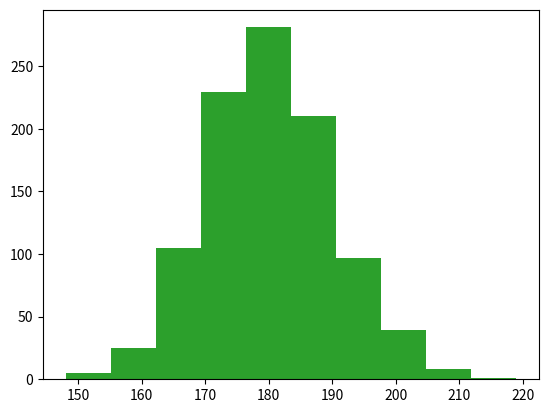

This chart was generated by the following Python code: (Note: this script raises an exception after producing the figure.)
"""Макаров.

Функции в Питоне.
"""

# ## Функции в Питоне

# ### Встроенные функции

# +
from collections.abc import ItemsView
from typing import Callable

# импортируем библиотеки
import matplotlib.pyplot as plt

# перед вызовом функции нужно не забыть импортировать
# соответствующую библиотеку
import numpy as np

# установим точку отсчета
np.random.seed(42)
# и снова сгенерируем данные о росте
# (как мы делали на восьмом занятии вводного курса)
height = list(np.round(np.random.normal(180, 10, 1000)))
# -

# #### Параметры и аргументы функции

# теперь построим гистограмму передав ей два параметра,
# данные о росте и количество интервалов
# первый параметр у нас позиционный, второй - именованный
plt.hist(height, bins=10)
plt.show()

# первый параметр можно также сделать именованным (данные обозначаются через x)
# и тогда порядок параметров можно менять
plt.hist(bins=10, x=height)
plt.show()

# у параметра bins есть аргумент по умолчанию (как раз 10 интервалов),
# а значит, этот параметр можно не указывать
plt.hist(height)
plt.show()

# функция может не принимать параметров
print("Первая строка")
print()
print("Третья строка")

# #### Функции и методы

# +
# дана строка
some_string = "machine learning"

# применим метод .title()
some_string.title()

# +
# к списку
some_list: list[str] = ["machine", "learning"]

# этот метод не применить
# some_list.title()
# -

# ### Собственные функции в Питоне

# #### Объявление и вызов функции

# +
# создадим функцию, которая удваивает любое передаваемое ей значение


def double(x_arg: int) -> int:
    """Умножает переданное число на 2."""
    res = x_arg * 2
    return res


# -

# и вызовем ее, передав число 2
double(2)

# #### Пустое тело функции

# +
# тело функции не может быть пустым


def only_return() -> None:
    """Функция с одним return."""
    # нужно либо указать ключевое слово return
    return


# -

only_return()

# +
# либо оператор pass


# def only_pass() -> None:
#     """Функция ничего не делает."""
#     pass

# +
# only_pass()

# +
# такая функция вернет тип данных None (отсутствие значения)
# print(only_return()) -> None
# -

# #### Функция print() вместо return

# +
# можно использовать print(), но есть нюансы (см. на странице урока)


def double_print(x_arg: int) -> None:
    """Функция умножает переданное число на 2 и выводит результат в консоль."""
    res = x_arg * 2
    print(res)


# -

double_print(5)

# #### Параметры собственных функций

# +
# объявим функцию с параметрами x и y


def calc_sum(x_arg: int, y_arg: int) -> int:
    """Функция складывает два целых числа."""
    # и выведем их сумму
    return x_arg + y_arg


# -

# вызовем эту функцию с одним позиционным и одним именованным параметром
calc_sum(1, y_arg=2)

# +
# параметрам функции можно задать аргументы по умолчанию


def calc_sum_default(x_arg: int = 1, y_arg: int = 2) -> int:
    """Функция складывает два целых числа."""
    return x_arg + y_arg


# и при вызове тогда их указывать не обязательно
calc_sum_default()

# +
# функция может не иметь параметров


def print_string() -> None:
    """Функция выводит строку 'Some string'."""
    print("Some string")


print_string()
# -

# #### Аннотация функции

# +
# укажем, что на входе функция принимает тип float, а возвращает int
# значение 3,5 - это значение параметра x по умолчанию


def f(x_arg: float = 3.5) -> int:
    """Функция приводит переданный float-аргумент к целочисленному типу."""
    return int(x_arg)


# -

# желаемый тип данных можно посмотреть через атрибут __annotations__
f.__annotations__

# вызовем функцию без параметров
f()

# +
# сохраним аннотации, но изменим суть функции
# def f(x: float) -> int:
#   # теперь вместо int она будет возвращать float
#   return float(x)
# -

# вновь вызовем функцию, передав ей на входе int, и ожидая на выходе получить float
f(3)

# #### Дополнительные возможности

# вызов функции можно совмещать с арифметическими
result = calc_sum(1, 2) * 2

# и логическими операциями
result = calc_sum(1, 2) > 2

# +
# можно и так


def first_letter() -> str:
    """Функция возвращает строку 'Python'."""
    return "Python"


print(first_letter()[0])

# +
# функция может не принимать параметров, но использовать input()


def use_input() -> int:
    """Функция возводит введенное число в квадрат."""
    # запросим у пользователя число и переведем его в тип данных int
    user_inp = int(input("Введите число: "))

    # возведем число в квадрат
    result_pow = user_inp**2

    # вернем результат
    return result_pow


# вызовем функцию
use_input()
# -

# #### Результат вызова функции

# +
# функция может возвращать также список, кортеж, словарь и др.


# объявим функцию, которая на входе получает число,
# а на выходе формирует список чисел от 0 и до числа, предшествующего заданному
def create_list(x_arg: int) -> list[int]:
    """Создает список,заполненный числами от 0 до x_arg."""
    # создадим пустой список
    my_list: list[int] = []

    # в цикле for создадим последовательность
    for index in range(x_arg):

        # и поместим ее в список
        my_list.append(index)

    return my_list


# результатом вызова этой функции будет список
create_list(5)

# +
# функция может возвращать сразу два значения


def tuple_f() -> tuple[str, int]:
    """Возвращает кортеж ('python', 42)."""
    string = "Python"
    x_arg = 42
    return string, x_arg


# +
# если использовать две переменные
a_var, b_var = tuple_f()

# на выходе мы получим строку и число
print(a_var, b_var)
print(type(a_var), type(b_var))

# +
# если одну
c_var = tuple_f()

# получится кортеж
print(c_var)
print(type(c_var))

# +
# выводом может быть логическое значение (True или False)


def is_divisible(x_arg: int) -> bool:
    """Функция проверяет, является ли число четным."""
    # если остаток от деления на два равен нулю
    if x_arg % 2 == 0:
        # вернем True
        return True

    # в противном случае False
    return False


is_divisible(10)
# -

# #### Использование библиотек

# +
# применим функцию mean() библиотеки Numpy для расчета среднего арифметического


# на входе наша функция примет список или массив x,
def mean_f(x_arg: list[int]) -> float:
    """Функция вычисляет среднее и прибавляет 1 к результату."""
    # рассчитает среднее арифметическое и прибавит единицу
    return float(np.mean(x_arg) + 1)


# +
# и подготовить данные
x_var: list[int] = [1, 2, 3]

mean_f(x_var)
# -

# #### Глобальные и локальные переменные

# +
# создадим глобальную переменную вне функции
global_name = "Петр"

# а затем используем ее внутри новой функции


def show_name() -> None:
    """Функция выводит в консоль глобальную переменную global_name."""
    print(global_name)


# -

show_name()

# +
# а теперь вначале создадим функцию,
# внутри которой объявим локальную переменную


def show_local_name() -> None:
    """Функция выводит в консоль 'Алена'."""
    local_name_1 = "Алена"
    print(local_name_1)


# -

show_local_name()

# +
# при попытке обратиться к переменной вне функции мы получим ошибку
# local_name

# +
# превратить локальную переменную в глобальную можно
# через ключевое слово global
local_name = "Татьяна"


def make_global() -> None:
    """Создает глобальную переменную local_name и выводит ее в консоль."""
    global local_name  # pylint: disable=W0603
    local_name = "Алена"
    print(local_name)


# -

make_global()

# +
# теперь ошибки быть не должно
# local_name

# +
# объявим глобальную переменную
global_number = 5


def print_number() -> None:
    """Выводит в консоль значение локальной переменной local_number."""
    # затем объявим локальную переменную
    local_number = 10
    print("Local number:", local_number)
    print("Global number:", global_number)


# -

# функция всегда "предпочтет" локальную переменную
print_number()

# при этом значение глобальной переменной для остального кода не изменится
print("Global number:", global_number)

# ### Lambda-функции

# +
# создадим функцию, которая принимает два числа и перемножает их
lf: Callable[[int, int], int] = lambda a_arg, b_arg: a_arg * b_arg

# вызовем функцию и передадим ей числа 2 и 3
lf(2, 3)

# +
# этот же функционал можно поместить в обычную функцию


def normal_f(a_arg: int, b_arg: int) -> int:
    """Возвращает произведение переданных аргументов."""
    return a_arg * b_arg


normal_f(2, 3)
# -

# #### Lambda-функция внутри функции filter()

# +
# создадим список
nums_list: list[int] = [15, 27, 9, 18, 3, 1, 4]

# напишем lambda-функцию, которая выведет True,
# если число больше 10, и False, если меньше
is_more_then_10: Callable[[int], bool] = lambda n_arg: n_arg > 10

# поместим список и lambda-функцию в функцию filter()
# и преобразуем результат в список
list(filter(is_more_then_10, nums_list))
# -

# все это можно записать в одну строчку
list(filter(lambda n_arg: n_arg > 10, nums_list))

# +
# ту же задачу можно решить через обычную функцию,
# но придется написать больше кода


def is_more_then_10_2(n_arg: int) -> bool:
    """Функция проверяет, больше ли переданное число 10."""
    if n_arg > 10:
        return True

    return False


list(filter(is_more_then_10_2, nums_list))
# -

# #### Lambda-функция внутри функции sorted()

# +
# напомню, что мы создали список из кортежей,
# и в каждом кортеже был индекс фильма и расстояние до него
indices_distances = [
    (901, 0.0),
    (1002, 0.22982440568634488),
    (442, 0.25401128310081567),
]

# lambda-функция возьмет каждый кортеж и вернет второй [1] его элемент
# передав эту функцию через параметр key, мы отсортируем список по расстоянию
sorted(indices_distances, key=lambda x_arg: x_arg[1], reverse=False)
# -

# #### Немедленно вызываемые функции

# lambda-функцию можно вызвать сразу в момент объявления
(lambda x_arg: x_arg * x_arg)(10)  # pylint: disable=C3002

# ### \*args и \**kwargs

# #### \*args

# +
# напишем функцию для расчета среднего арифметического двух чисел


def mean_simple(a_arg: int, b_arg: int) -> float:
    """Функция вычисляет среднее арифметическое."""
    return (a_arg + b_arg) / 2


# -

mean_simple(1, 2)

# +
# объявим функцию, которой нужно передать список


def mean_1(list_arg: list[int]) -> float:
    """Функция вычисляет среднее арифметическое переданного массива чисел."""
    # зададим переменную для суммы,
    total = 0

    # в цикле сложим все числа из списка
    for num in list_arg:
        total += num

    # и разделим на количество элементов
    return total / len(list_arg)


# +
# создадим список
list_: list[int] = [1, 2, 3, 4]

# и передадим его в новую функцию
mean_1(list_)

# +
# однако новая функция уже не может работать с отдельными числами
# mean(1, 2) -> Error

# +
# объявим функцию с *args


def mean_2(*nums: int) -> float:
    """Функция вычисляет среднее арифметическое переданного массива чисел."""
    # в данном случае мы складываем элементы кортежа
    total = 0
    for num in nums:
        total += num

    return total / len(nums)


# -

# теперь мы можем передать функции отдельные числа
mean_2(1, 2, 3, 4)

# или список
mean_2(*list_)

# +
# убедимся, что оператор распаковки * формирует кортеж


def test_type(*nums: int) -> None:
    """Функция проверят тип аргумента *nums."""
    print(nums, type(nums))


test_type(1, 2, 3, 4)
# -

# со списком происходит то же самое
test_type(*list_)

# +
# для наглядности приведем еще один пример
a_list: list[int] = [1, 2, 3]
b_list: list[int] = [*a_list, 4, 5, 6]

print(b_list)
# -

# #### \**kwargs

# +
# **kwargs преобразует именованные параметры в словарь


def fn(**kwargs: int) -> ItemsView[str, int]:
    """Возвращает список пар ключ/значение именованных параметров."""
    return kwargs.items()


# -

fn(a=1, b=2)

# +
# *nums превращается в кортеж, **params - в словарь


def simple_stats(*nums: int, **params: bool) -> None:
    """Функция вычисляет среднее арифметическое и СКО."""
    # если ключ 'mean' есть в словаре params и его значение == True
    if "mean" in params and params["mean"] is True:

        # рассчитаем среднее арифметическое и округлим
        # \t - это символ табуляции
        print(f"mean: \t{np.round(np.mean(nums), 3)}")

    # если ключ 'std' есть в словаре params и его значение == True
    if "std" in params and params["std"] is True:

        # рассчитаем СКО и округлим
        print(f"std: \t{np.round(np.std(nums), 3)}")


# -

# вызовем функцию simple_stats() и передадим ей числа и именованные аргументы
simple_stats(5, 10, 15, 20, mean=True, std=True)

# если для одного из параметров задать значение False,
# функция не выведет соответствующую метрику
simple_stats(5, 10, 15, 20, mean=True, std=False)

# +
# если мы хотим передать параметры списком и словарем,
list_nums: list[int] = [5, 10, 15, 20]
settings: dict[str, bool] = {"mean": True, "std": True}

# то нам нужно использовать операторы распаковки * и ** соответственно
simple_stats(*list_nums, **settings)
# -

# ничто не мешает нам добавить еще один параметр
simple_stats(5, 10, 15, 20, mean=True, std=True, median=True)
